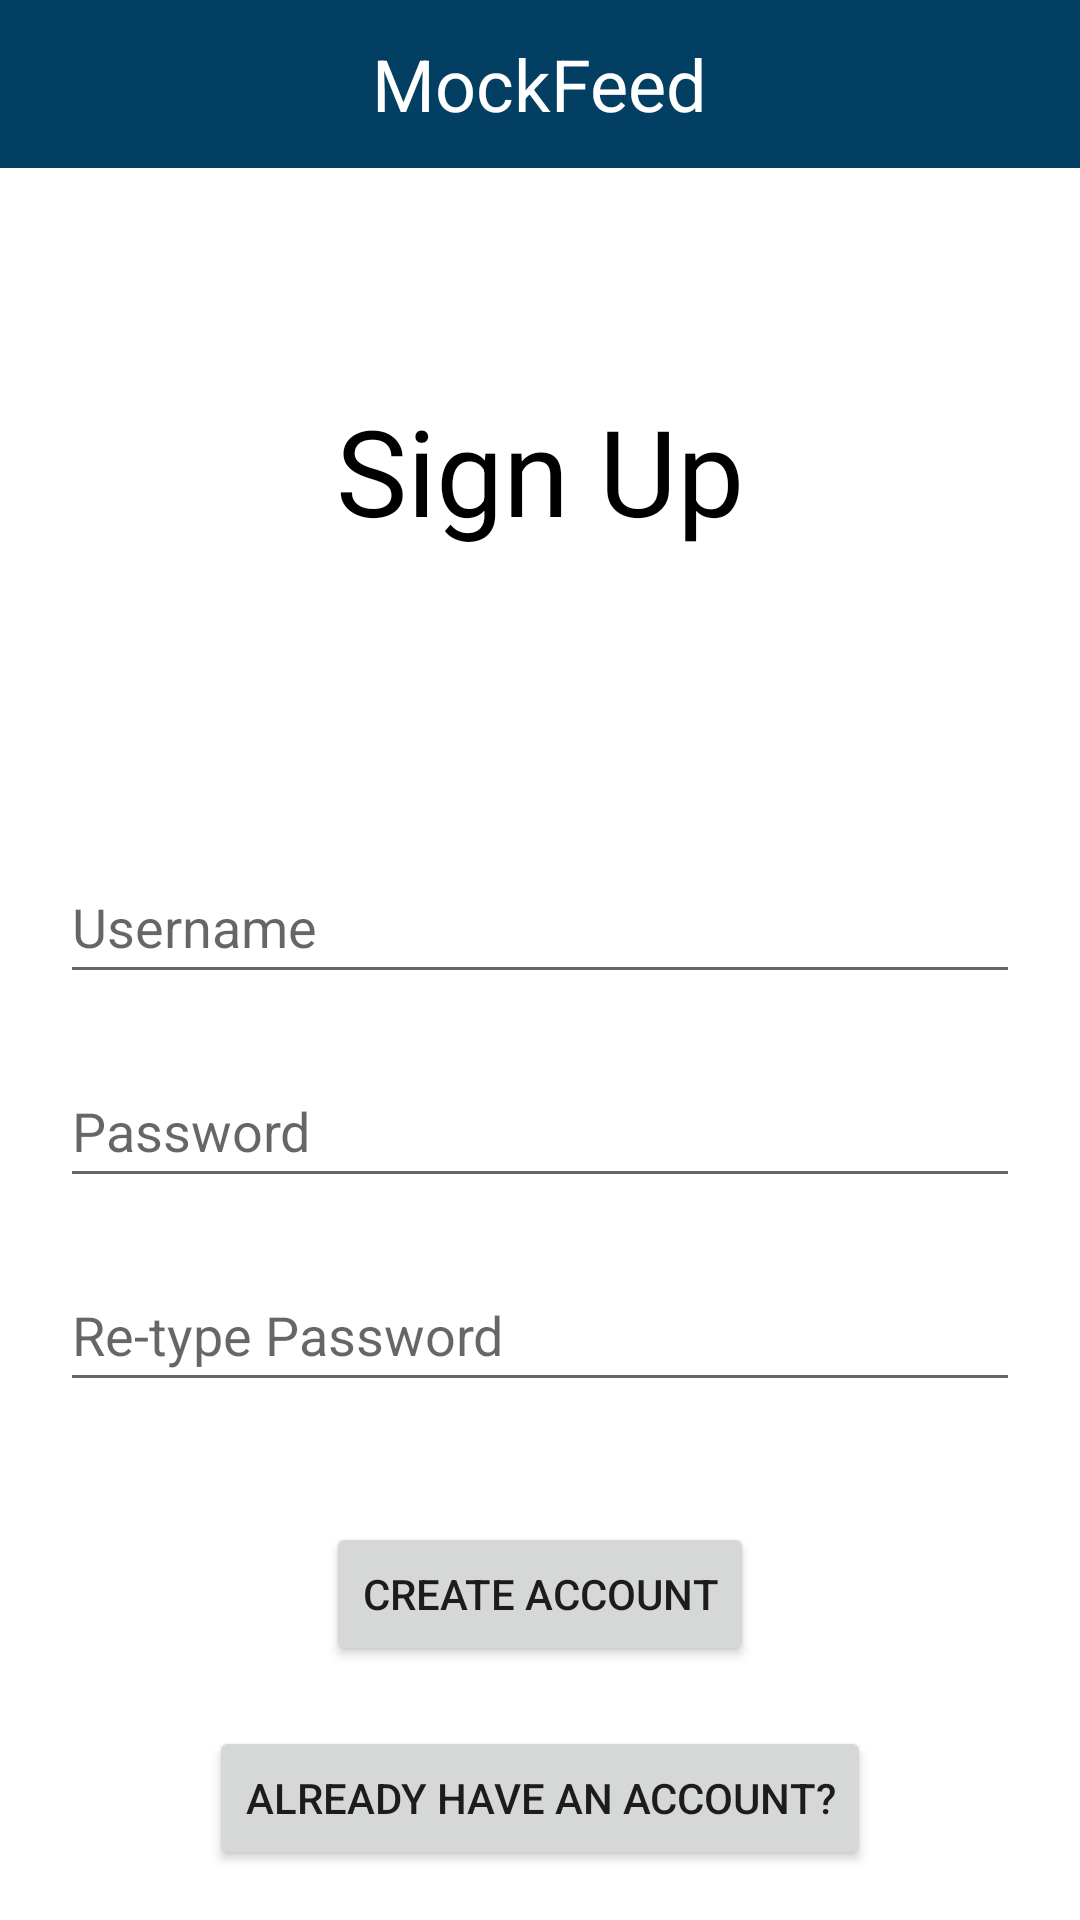

Write the Android layout XML for this screen, with the resource values it uses.
<!-- AndroidManifest.xml: application theme Theme.MockFeed -->
<!-- res/layout/activity_signup.xml -->
<?xml version="1.0" encoding="utf-8"?>
<androidx.constraintlayout.widget.ConstraintLayout xmlns:android="http://schemas.android.com/apk/res/android"
    xmlns:app="http://schemas.android.com/apk/res-auto"
    xmlns:tools="http://schemas.android.com/tools"
    android:layout_width="match_parent"
    android:layout_height="match_parent"
    tools:context=".MainActivity">

    <include
        android:id="@+id/customToolbar"
        layout="@layout/toolbar" />

    <TextView
        android:id="@+id/textView"
        android:layout_width="wrap_content"
        android:layout_height="wrap_content"
        android:layout_marginTop="130dp"
        android:text="@string/sign_up_header"
        android:textSize="40sp"
        android:textColor="@color/black"
        app:layout_constraintEnd_toEndOf="parent"
        app:layout_constraintStart_toStartOf="parent"
        app:layout_constraintTop_toTopOf="parent" />

    <EditText
        android:id="@+id/nameSignup"
        android:layout_width="match_parent"
        android:layout_height="wrap_content"
        android:layout_marginHorizontal="20dp"
        android:layout_marginTop="100dp"
        android:hint="@string/username_hint"
        android:inputType="textPersonName"
        android:minHeight="48dp"
        app:layout_constraintEnd_toEndOf="parent"
        app:layout_constraintStart_toStartOf="parent"
        app:layout_constraintTop_toBottomOf="@+id/textView"
        tools:ignore="Autofill" />

    <EditText
        android:id="@+id/passwordEditText"
        android:layout_width="match_parent"
        android:layout_height="wrap_content"
        android:layout_marginHorizontal="20dp"
        android:layout_marginTop="20dp"
        android:hint="@string/password_hint"
        android:inputType="textPassword"
        android:minHeight="48dp"
        app:layout_constraintEnd_toEndOf="parent"
        app:layout_constraintStart_toStartOf="parent"
        app:layout_constraintTop_toBottomOf="@+id/nameSignup"
        tools:ignore="Autofill" />

    <EditText
        android:id="@+id/retypePasswordEditText"
        android:layout_width="match_parent"
        android:layout_height="wrap_content"
        android:layout_marginHorizontal="20dp"
        android:layout_marginTop="20dp"
        android:hint="@string/re_type_hint"
        android:inputType="textPassword"
        android:minHeight="48dp"
        app:layout_constraintEnd_toEndOf="parent"
        app:layout_constraintStart_toStartOf="parent"
        app:layout_constraintTop_toBottomOf="@+id/passwordEditText"
        tools:ignore="Autofill" />

    <Button
        android:id="@+id/signupBtn"
        android:layout_width="wrap_content"
        android:layout_height="wrap_content"
        android:layout_marginTop="40dp"
        android:text="@string/sign_up_btn"
        app:layout_constraintEnd_toEndOf="parent"
        app:layout_constraintStart_toStartOf="parent"
        app:layout_constraintTop_toBottomOf="@+id/retypePasswordEditText" />

    <Button
        android:id="@+id/alreadyHaveAnAccntBtn"
        android:layout_width="wrap_content"
        android:layout_height="wrap_content"
        android:layout_marginTop="20dp"
        android:text="@string/login_prompt"
        app:layout_constraintEnd_toEndOf="parent"
        app:layout_constraintStart_toStartOf="parent"
        app:layout_constraintTop_toBottomOf="@+id/signupBtn" />


</androidx.constraintlayout.widget.ConstraintLayout>
<!-- res/layout/toolbar.xml (included above) -->
<?xml version="1.0" encoding="utf-8"?>
<com.google.android.material.appbar.AppBarLayout xmlns:android="http://schemas.android.com/apk/res/android"
    android:layout_width="match_parent"
    android:layout_height="wrap_content">

    <androidx.appcompat.widget.Toolbar
        android:id="@+id/toolbar"
        android:layout_width="match_parent"
        android:layout_height="?attr/actionBarSize"
        android:fitsSystemWindows="true">

        
        <TextView
            android:layout_width="wrap_content"
            android:layout_height="wrap_content"
            android:layout_gravity="center"
            android:text="@string/app_name"
            android:textColor="@color/white"
            android:textSize="24sp" />

    </androidx.appcompat.widget.Toolbar>

</com.google.android.material.appbar.AppBarLayout>
<!-- resources referenced by this layout -->
<resources>
  <color name="black">#FF000000</color>
  <color name="white">#FFFFFFFF</color>
  <string name="app_name">MockFeed</string>
  <string name="login_prompt">Already Have An Account?</string>
  <string name="password_hint">Password</string>
  <string name="re_type_hint">Re-type Password</string>
  <string name="sign_up_btn">Create Account</string>
  <string name="sign_up_header">Sign Up</string>
  <string name="username_hint">Username</string>
  <style name="Theme.MockFeed" parent="Theme.MaterialComponents.DayNight.NoActionBar">
          
          <item name="colorPrimary">@color/primary</item>
          <item name="colorPrimaryVariant">@color/primary_dark</item>
          <item name="colorOnPrimary">@color/white</item>
          
          <item name="colorSecondary">@color/teal_200</item>
          <item name="colorSecondaryVariant">@color/teal_700</item>
          <item name="colorOnSecondary">@color/black</item>
          
          <item name="android:statusBarColor">?attr/colorPrimaryVariant</item>
          
          <item name="drawerArrowStyle">@style/DrawerToggleStyle</item>
  
          
          <item name="android:windowContentTransitions">true</item>
      </style>
  <color name="primary">#033f63</color>
  <color name="primary_dark">#023859</color>
  <color name="teal_200">#FF03DAC5</color>
  <color name="teal_700">#FF018786</color>
  <style name="DrawerToggleStyle" parent="@style/Widget.AppCompat.DrawerArrowToggle">
          <item name="spinBars">true</item>
          <item name="color">@color/white</item>
      </style>
</resources>
